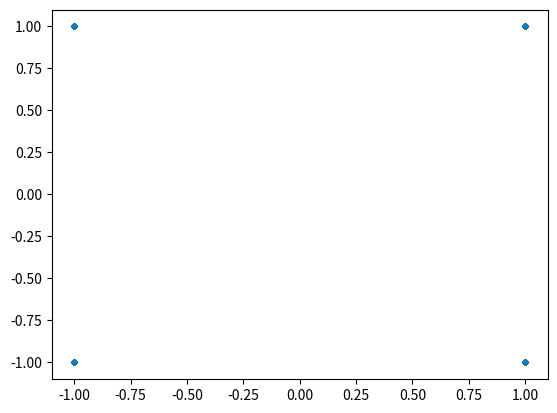
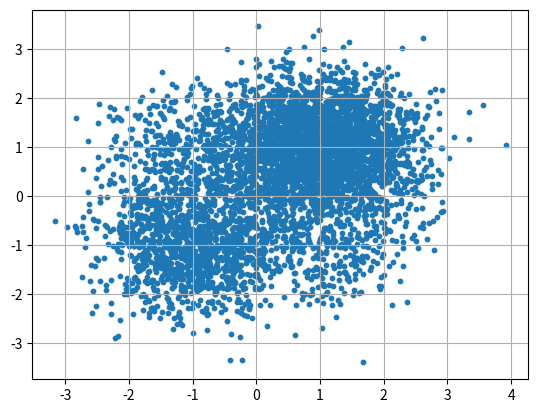
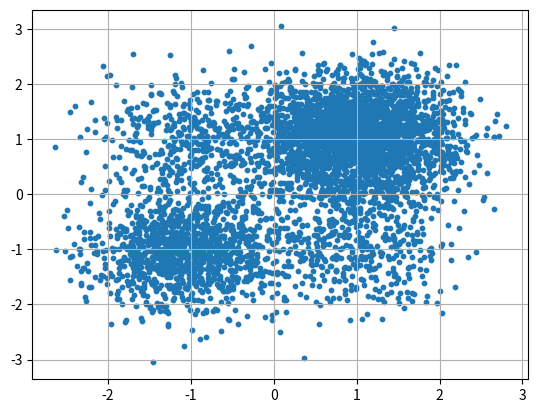
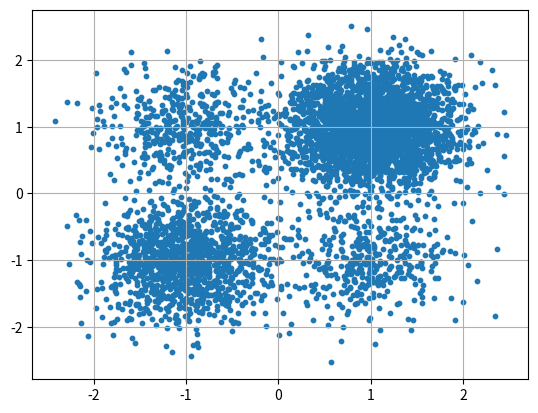
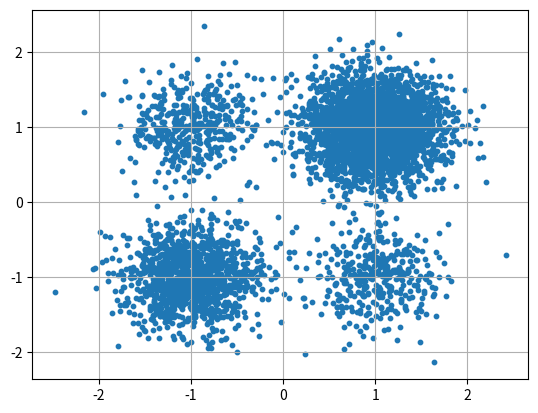
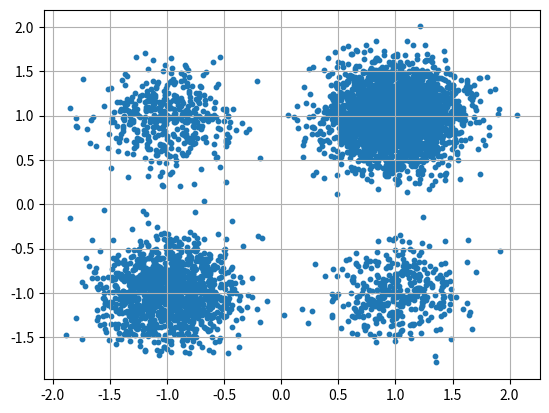
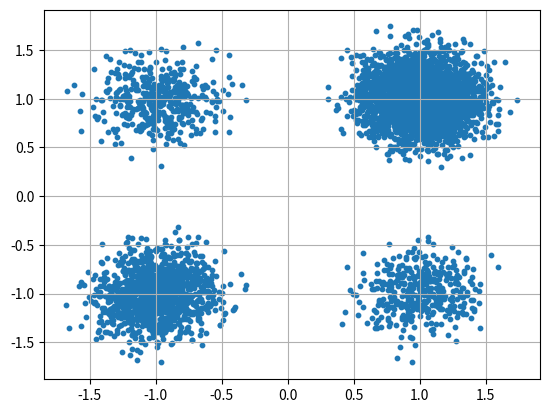
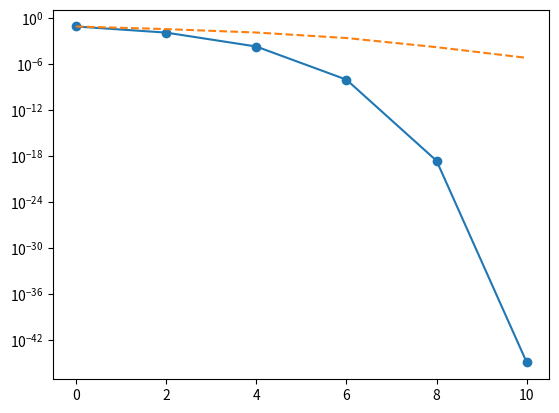

The script that saved these images, in order:
# -*- coding: utf-8 -*-
"""
Created on Wed May 20 07:51:14 2026

@author: aswin
"""

import numpy as np
import matplotlib.pyplot as plt

x = np.random.randn(20000)

def pcm_encode(x,b):
    L = 2**b
    delta= 1/L
    
    k = np.floor(x/delta)
    k= np.clip(k,0,L-1).astype(int)
    
    xcap = (k+0.5)**delta
    
    Ps = np.mean(x**2)
    Pn = np.mean((x-xcap)**2)
    SQNR =Ps/Pn
    SQNRdB = 10 * np.log10(SQNR)
    
    bitstream = ""
    for v in k:
        bitstream+=np.binary_repr(v,width=b)
    b_tx = np.array(list(bitstream),dtype = np.uint8)
    
    return xcap,k,b_tx,SQNRdB,bitstream


b=8 
b_tx = pcm_encode(x,b)[2]


Eb = 1
bipolar = 1-2*b_tx.astype(int)
s = bipolar * np.sqrt(Eb)
'''
plt.figure()
plt.scatter(s,np.zeros_like(s),s=10)
plt.show()
'''
s=[]
bit_pairs = b_tx.reshape(-1,2)
for b1,b2 in bit_pairs:
    if b1==0 and b2==0:
        s.append(1+1j)
    elif b1==0 and b2==1:
        s.append(-1+1j)
    elif b1==1 and b2==1:
        s.append(-1-1j)
    elif b1==1 and b2==0:
        s.append(1-1j)
        
s = np.array(s)
plt.figure()
plt.scatter(np.real(s[:5000]),np.imag(s[:5000]),s=10)
plt.show()

BER_sim=[]

EbN0dB = np.arange(0,11,2)
for eachvalue in EbN0dB:
    EbN0_lin = 10 **(eachvalue/10)
    N0 = Eb/EbN0_lin
    
    sigma = N0/2
    
    nI= np.random.normal(0,np.sqrt(sigma),len(s))
    nQ= np.random.normal(0,np.sqrt(sigma),len(s))
    noise = nI +1j*nQ
    
    y = s+noise
    
    plt.figure()
    plt.scatter(np.real(y[:5000]),np.imag(y[:5000]),s=10)
    plt.grid()
    plt.show()
    
    bI = np.where(np.real(y)>0,0,1)
    bQ = np.where(np.imag(y)>0,0,1)
    
    b_rx =[]
    
    for bi,bq in zip(bI,bQ):
        if bi==0 and bq==0:
            b_rx.extend([0,0])
        elif bi==0 and bq==1:
            b_rx.extend([1,0])
        elif bi==1 and bq==1:
            b_rx.extend([1,1])
        elif bi==1 and bq==0:
            b_rx.extend([0,1])
            
    b_rx = np.array(b_rx)
    
    bit_error = np.sum(b_tx != b_rx[:len(b_tx)])
    BER = bit_error/len(b_tx)

    BER_sim.append(BER)
    
BER_theory = []

from scipy.special import erfc

for eachvalue in EbN0dB:
    EbN0_lin = 10 **(eachvalue/10)
    ber_theory = 0.5 * erfc(EbN0_lin)
    BER_theory.append(ber_theory)
    
    
    
plt.semilogy(EbN0dB, BER_theory,'o-')
plt.semilogy(EbN0dB, BER_sim,'--')
    
